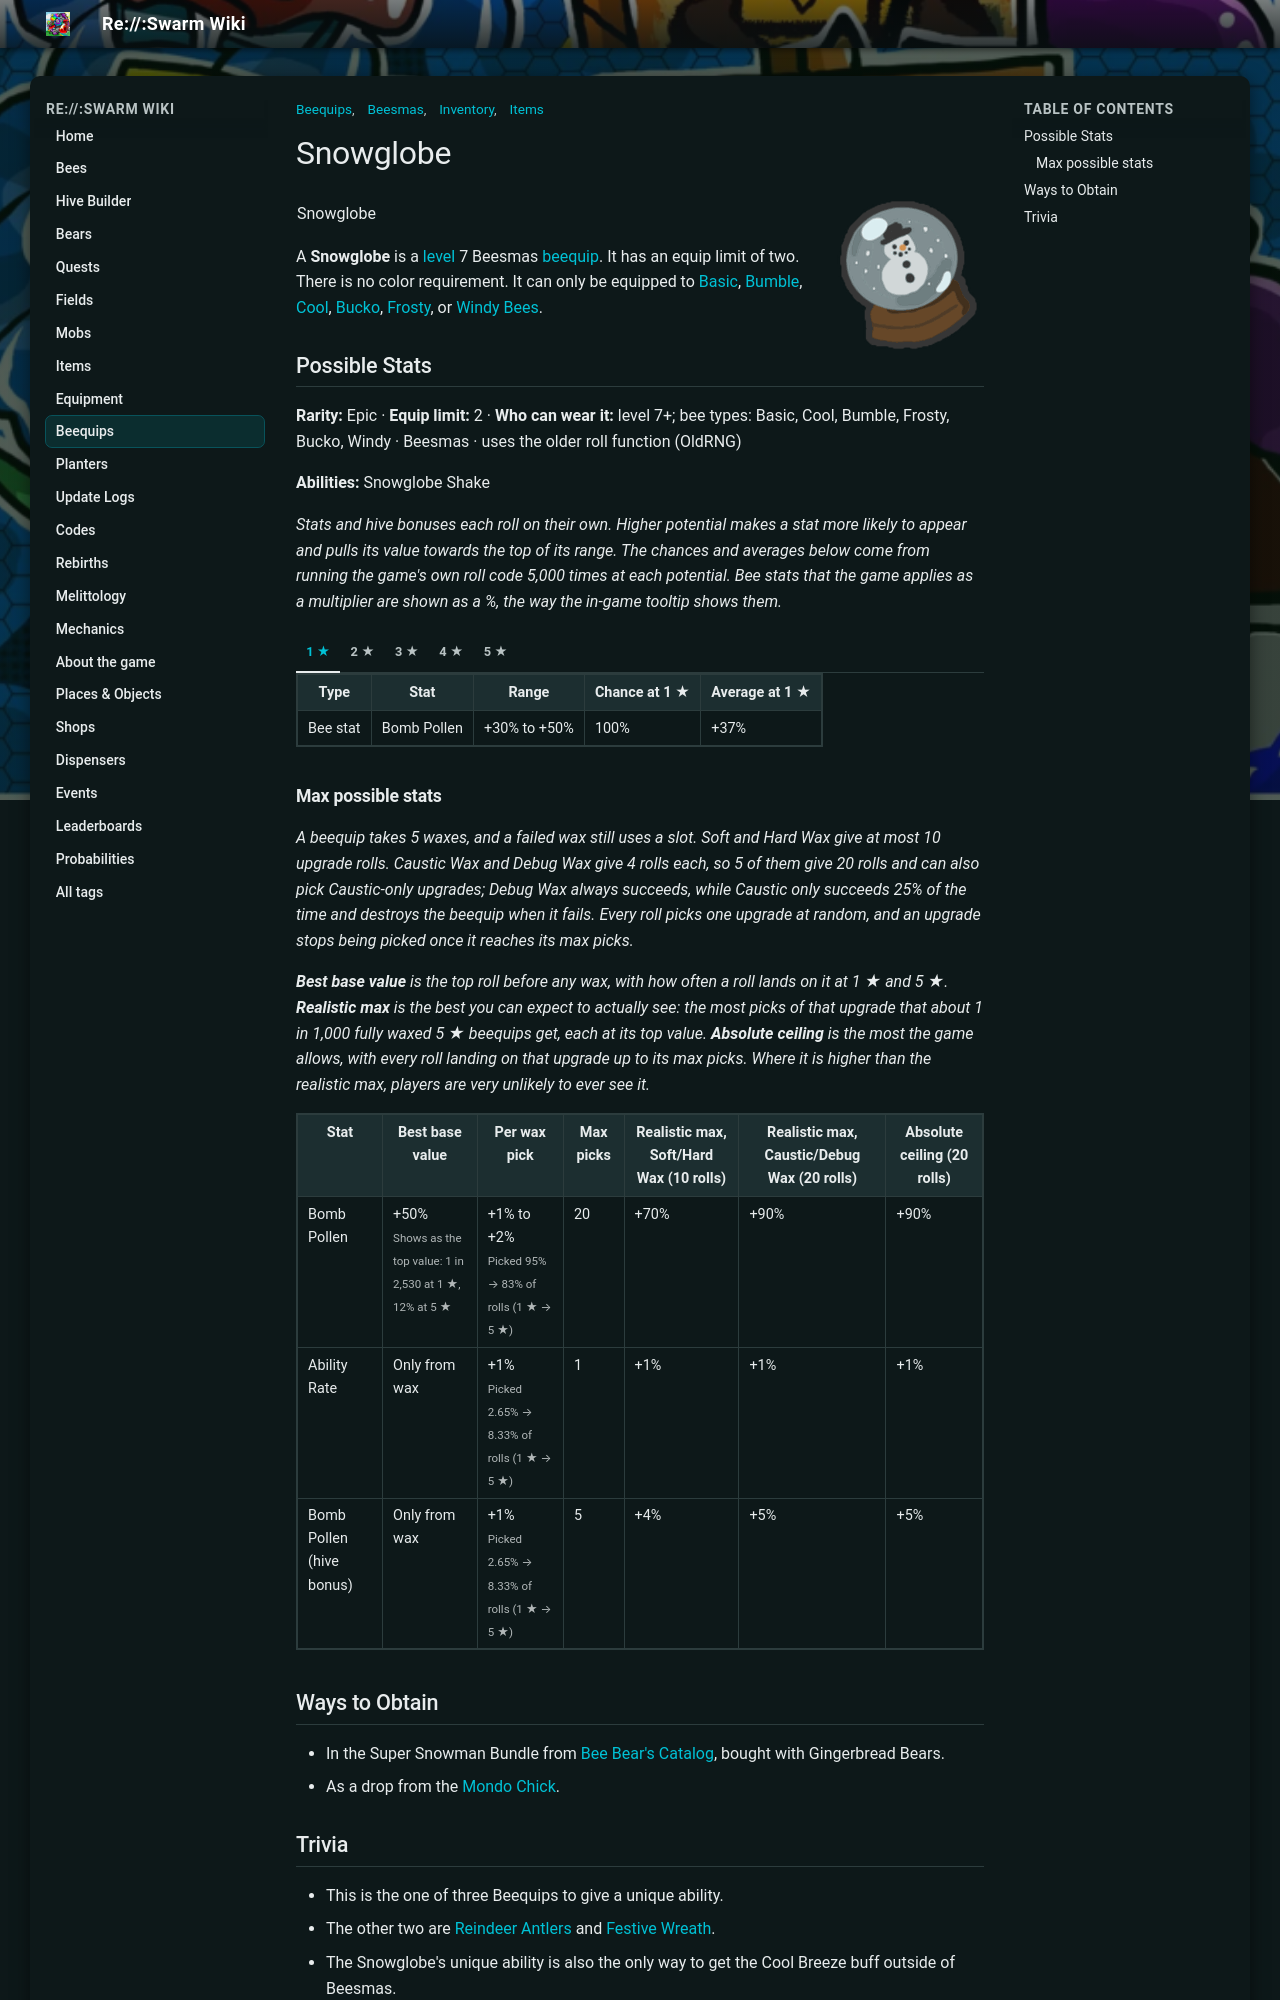

repository: JoaoFranciscoFE/reswarm-wiki · page: snowglobe.html · generator: mkdocs

---
title: "Snowglobe"
tags: ["Inventory", "Items", "Beequips", "Beesmas"]
---

# Snowglobe

![Snowglobe](img/Snowglobe.png){ align=right width=150 }

<table class="infobox beequipTemplateDefault">
<tbody><tr>
<td class="beequipTemplateTitle" colspan="2">Snowglobe</td>
</tr>
<tr class="beequipTemplateOuterBarColor">
<td class="beequipTemplateOuterBar">
<center>
<table class="beequipTemplateDisplayTable">
<tbody><tr>
<td class="beequipTemplateImageBox">
<center><span class="mw-default-size" typeof="mw:Error mw:File"></span></center>
</td>
<td class="beequipTemplateSidebarsWrapper">
<table class="beequipTemplateSidebars">
<tbody><tr>
<td class="beequipTemplateSidebar">
<p>Level: 7 
</p>
</td>
</tr>
<tr>
<td class="beequipTemplateSidebar">
<p>Color: Any 
</p>
</td>
</tr>
<tr>
<td class="beequipTemplateSidebar">
<p>Limit: 2 
</p>
</td>
</tr>
</tbody></table>
</td>
</tr>
<tr>
<td class="beequipTemplateDesc" colspan="2">"Keep a little ball of winter wonder with you all year long."</td>
</tr>
<tr>
<td class=""><span class="beequipTemplateBeesmasBar">🎄Beesmas </span></td>
</tr>
</tbody></table>
</center>
<div class="beequipTemplateRequirementsBar">
<p>Only for: <span typeof="mw:Error mw:File"></span> <span typeof="mw:Error mw:File"></span> <span typeof="mw:Error mw:File"></span> <span typeof="mw:Error mw:File"></span> <span typeof="mw:Error mw:File"></span> <span typeof="mw:Error mw:File"></span>
</p>
</div>
<center>
<table class="beequipTemplateStatsBoxOutline">
<tbody><tr>
<td class="beequipTemplateStatsBox">
<span class="beequipTemplatePositiveBee">+Bomb Pollen%</span><br/><span class="beequipTemplatePositiveBee">+Ability Rate%</span><br/><span class="beequipTemplatePositiveAbility">+Ability: Snowglobe Shake</span><br/><span class="beequipTemplatePositiveHive">+Bomb Pollen%</span></td>
</tr>
</tbody></table>
</center>
</td>
</tr>
</tbody></table>

A **Snowglobe** is a [level](bond.md) 7 Beesmas [beequip](beequip.md). It has an equip limit of two. There is no color requirement. It can only be equipped to [Basic](basic-bee.md), [Bumble](bumble-bee.md), [Cool](cool-bee.md), [Bucko](bucko-bee.md), [Frosty](frosty-bee.md), or [Windy](windy-bee.md) [Bees](bees.md).

## Possible Stats

<p class="beequip-meta"><b>Rarity:</b> Epic · <b>Equip limit:</b> 2 · <b>Who can wear it:</b> level 7+; bee types: Basic, Cool, Bumble, Frosty, Bucko, Windy · Beesmas · uses the older roll function (OldRNG)</p>

<p class="beequip-meta"><b>Abilities:</b> Snowglobe Shake</p>

*Stats and hive bonuses each roll on their own. Higher potential makes a stat more likely to appear and pulls its value towards the top of its range. The chances and averages below come from running the game's own roll code 5,000 times at each potential. Bee stats that the game applies as a multiplier are shown as a %, the way the in-game tooltip shows them.*

/// tab | 1 ★

<table class="article-table">
<tbody><tr>
<th>Type
</th>
<th>Stat
</th>
<th>Range
</th>
<th>Chance at 1 ★
</th>
<th>Average at 1 ★
</th></tr>
<tr>
<td>Bee stat
</td>
<td>Bomb Pollen
</td>
<td>+30% to +50%
</td>
<td>100%
</td>
<td>+37%
</td></tr></tbody></table>

///

/// tab | 2 ★

<table class="article-table">
<tbody><tr>
<th>Type
</th>
<th>Stat
</th>
<th>Range
</th>
<th>Chance at 2 ★
</th>
<th>Average at 2 ★
</th></tr>
<tr>
<td>Bee stat
</td>
<td>Bomb Pollen
</td>
<td>+30% to +50%
</td>
<td>100%
</td>
<td>+39%
</td></tr></tbody></table>

///

/// tab | 3 ★

<table class="article-table">
<tbody><tr>
<th>Type
</th>
<th>Stat
</th>
<th>Range
</th>
<th>Chance at 3 ★
</th>
<th>Average at 3 ★
</th></tr>
<tr>
<td>Bee stat
</td>
<td>Bomb Pollen
</td>
<td>+30% to +50%
</td>
<td>100%
</td>
<td>+41%
</td></tr></tbody></table>

///

/// tab | 4 ★

<table class="article-table">
<tbody><tr>
<th>Type
</th>
<th>Stat
</th>
<th>Range
</th>
<th>Chance at 4 ★
</th>
<th>Average at 4 ★
</th></tr>
<tr>
<td>Bee stat
</td>
<td>Bomb Pollen
</td>
<td>+30% to +50%
</td>
<td>100%
</td>
<td>+43%
</td></tr></tbody></table>

///

/// tab | 5 ★

<table class="article-table">
<tbody><tr>
<th>Type
</th>
<th>Stat
</th>
<th>Range
</th>
<th>Chance at 5 ★
</th>
<th>Average at 5 ★
</th></tr>
<tr>
<td>Bee stat
</td>
<td>Bomb Pollen
</td>
<td>+30% to +50%
</td>
<td>100%
</td>
<td>+45%
</td></tr></tbody></table>

///

### Max possible stats

*A beequip takes 5 waxes, and a failed wax still uses a slot. Soft and Hard Wax give at most 10 upgrade rolls. Caustic Wax and Debug Wax give 4 rolls each, so 5 of them give 20 rolls and can also pick Caustic-only upgrades; Debug Wax always succeeds, while Caustic only succeeds 25% of the time and destroys the beequip when it fails. Every roll picks one upgrade at random, and an upgrade stops being picked once it reaches its max picks.*

*<b>Best base value</b> is the top roll before any wax, with how often a roll lands on it at 1 ★ and 5 ★. <b>Realistic max</b> is the best you can expect to actually see: the most picks of that upgrade that about 1 in 1,000 fully waxed 5 ★ beequips get, each at its top value. <b>Absolute ceiling</b> is the most the game allows, with every roll landing on that upgrade up to its max picks. Where it is higher than the realistic max, players are very unlikely to ever see it.*

<table class="article-table">
<tbody><tr>
<th>Stat
</th>
<th>Best base value
</th>
<th>Per wax pick
</th>
<th>Max picks
</th>
<th>Realistic max, Soft/Hard Wax (10 rolls)
</th>
<th>Realistic max, Caustic/Debug Wax (20 rolls)
</th>
<th>Absolute ceiling (20 rolls)
</th></tr>
<tr>
<td>Bomb Pollen
</td>
<td>+50%<br/><small>Shows as the top value: 1 in 2,530 at 1 ★, 12% at 5 ★</small>
</td>
<td>+1% to +2%<br/><small>Picked 95% → 83% of rolls (1 ★ → 5 ★)</small>
</td>
<td>20
</td>
<td>+70%
</td>
<td>+90%
</td>
<td>+90%
</td></tr>
<tr>
<td>Ability Rate
</td>
<td>Only from wax
</td>
<td>+1%<br/><small>Picked 2.65% → 8.33% of rolls (1 ★ → 5 ★)</small>
</td>
<td>1
</td>
<td>+1%
</td>
<td>+1%
</td>
<td>+1%
</td></tr>
<tr>
<td>Bomb Pollen (hive bonus)
</td>
<td>Only from wax
</td>
<td>+1%<br/><small>Picked 2.65% → 8.33% of rolls (1 ★ → 5 ★)</small>
</td>
<td>5
</td>
<td>+4%
</td>
<td>+5%
</td>
<td>+5%
</td></tr></tbody></table>

## Ways to Obtain

* In the Super Snowman Bundle from [Bee Bear's Catalog](bee-bear-s-catalog.md#2025), bought with Gingerbread Bears.
* As a drop from the [Mondo Chick](mondo-chick.md).
